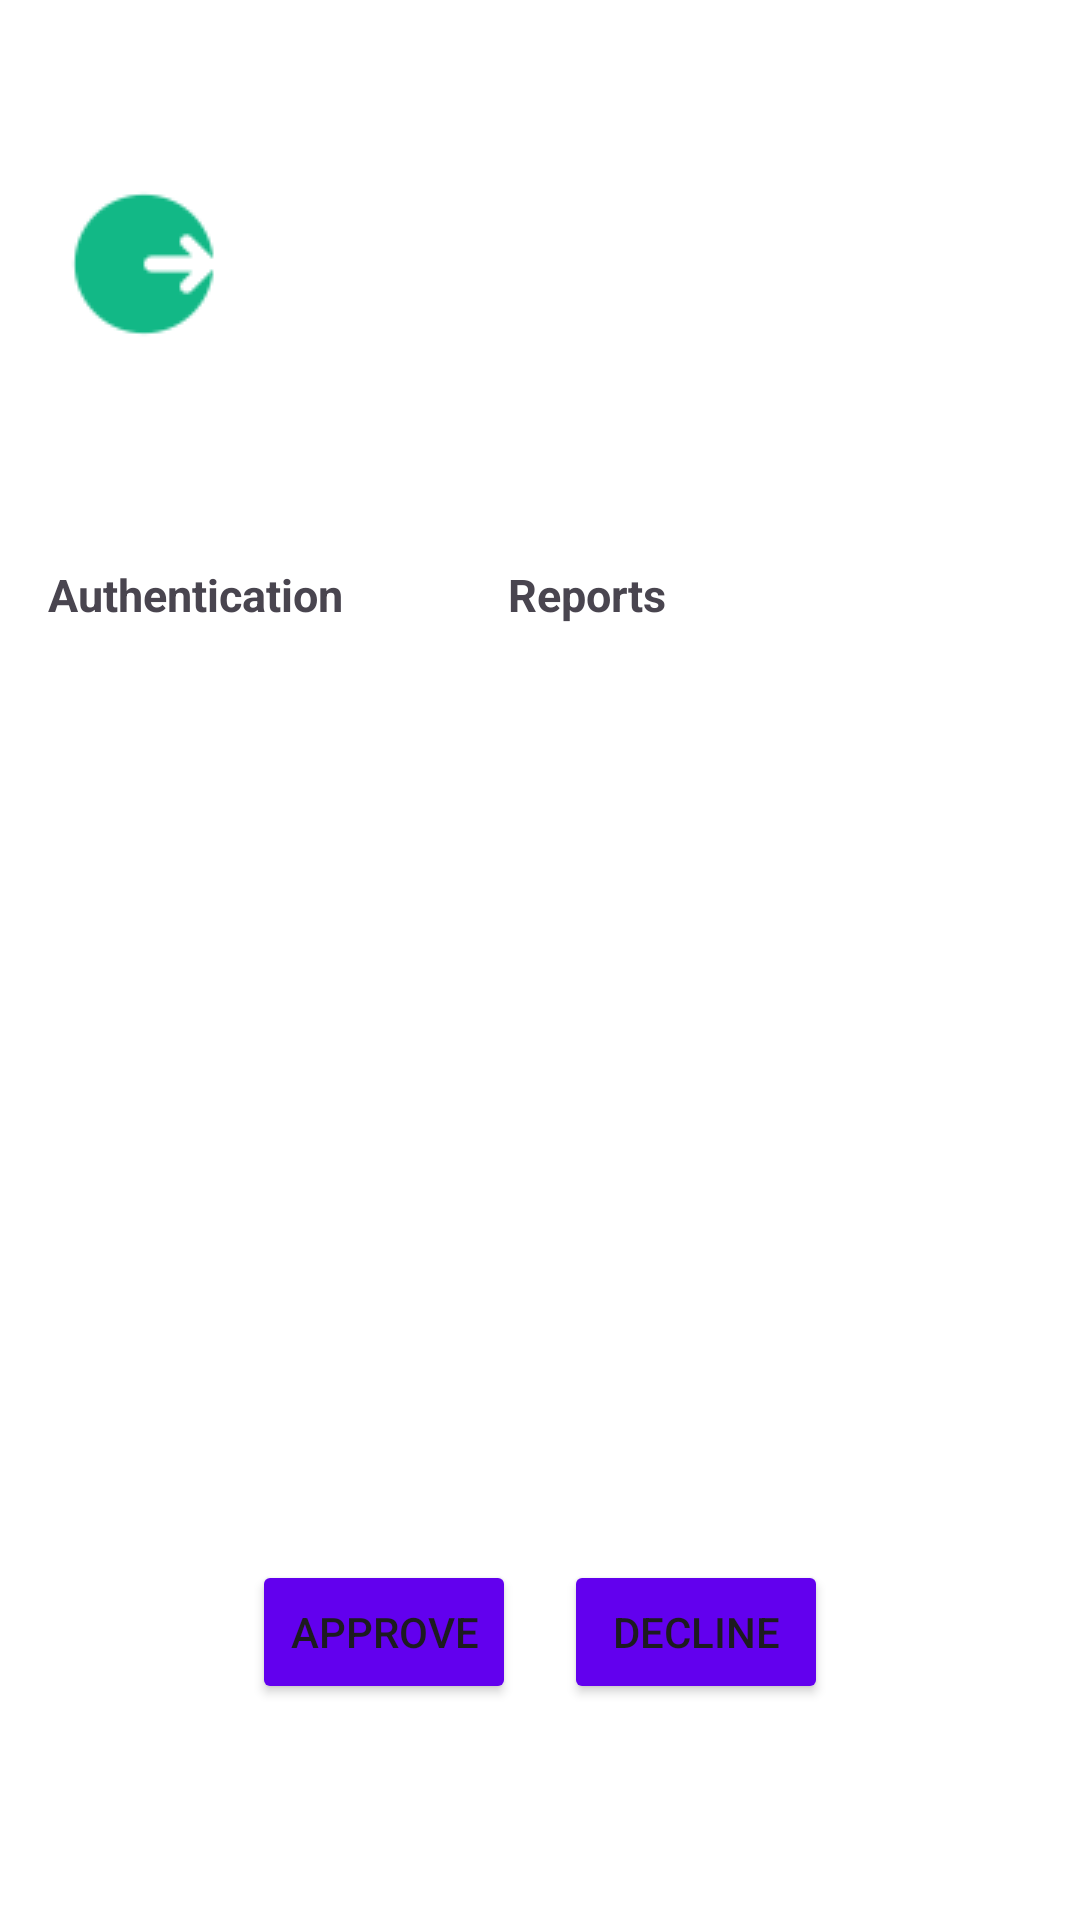

Layout XML and referenced resources for this Android screen:
<!-- AndroidManifest.xml: application theme Theme.Project -->
<!-- res/layout/activity_food.xml -->
<androidx.constraintlayout.widget.ConstraintLayout
    xmlns:android="http://schemas.android.com/apk/res/android"
    xmlns:app="http://schemas.android.com/apk/res-auto"
    xmlns:tools="http://schemas.android.com/tools"
    android:id="@+id/main"
    android:layout_width="match_parent"
    android:layout_height="match_parent"
    android:background="@color/white"
    tools:context=".Activity.admintechnichal">

    
    <ImageView
        android:id="@+id/signOutBtn"
        android:layout_width="wrap_content"
        android:layout_height="wrap_content"
        android:layout_marginStart="16dp"
        android:layout_marginTop="56dp"
        app:layout_constraintStart_toStartOf="parent"
        app:layout_constraintTop_toTopOf="parent"
        app:srcCompat="@drawable/signout_btn" />

    

    
    <TextView
        android:id="@+id/authenticationact"
        android:layout_width="wrap_content"
        android:layout_height="wrap_content"
        android:layout_marginStart="16dp"
        android:layout_marginTop="68dp"
        android:text="Authentication"
        android:textSize="15sp"
        android:textStyle="bold"
        app:layout_constraintStart_toStartOf="parent"
        app:layout_constraintTop_toBottomOf="@+id/signOutBtn" />

    <ScrollView
        android:id="@+id/scrollView"
        android:layout_width="match_parent"
        android:layout_height="380dp"
        android:layout_marginTop="20dp"
        app:layout_constraintBottom_toTopOf="@+id/buttonContainer"
        app:layout_constraintTop_toBottomOf="@+id/authenticationact"
        app:layout_constraintVertical_bias="0.0"
        tools:layout_editor_absoluteX="16dp">

        
        <HorizontalScrollView
            android:layout_width="wrap_content"
            android:layout_height="wrap_content">

            
            <LinearLayout
                android:layout_width="wrap_content"
                android:layout_height="wrap_content"
                android:orientation="horizontal">

                
                <LinearLayout
                    android:id="@+id/imageContainer"
                    android:layout_width="wrap_content"
                    android:layout_height="wrap_content"
                    android:orientation="vertical"
                    android:padding="24dp" />


                
                <TextView
                    android:id="@+id/emailList"
                    android:layout_width="wrap_content"
                    android:layout_height="wrap_content"
                    android:background="@android:color/white"
                    android:focusable="false"
                    android:longClickable="true"
                    android:padding="16dp"
                    android:scrollbars="vertical"
                    android:textSize="14sp"
                    android:typeface="monospace" />
                
                <LinearLayout
                    android:id="@+id/profileImageContainer"
                    android:layout_width="wrap_content"
                    android:layout_height="wrap_content"
                    android:layout_marginTop="6dp"
                    android:orientation="vertical"
                    android:padding="24dp" />


            </LinearLayout>
        </HorizontalScrollView>
    </ScrollView>

    <LinearLayout
        android:id="@+id/buttonContainer"
        android:layout_width="match_parent"
        android:layout_height="wrap_content"
        android:layout_marginBottom="72dp"
        android:gravity="center"
        android:orientation="horizontal"
        app:layout_constraintBottom_toBottomOf="parent"
        app:layout_constraintEnd_toEndOf="parent"
        app:layout_constraintHorizontal_bias="0.0"
        app:layout_constraintStart_toStartOf="parent">

        <Button
            android:id="@+id/approveButton"
            android:layout_width="wrap_content"
            android:layout_height="wrap_content"
            android:layout_marginEnd="16dp"
            android:text="Approve" />

        <Button
            android:id="@+id/declineButton"
            android:layout_width="wrap_content"
            android:layout_height="wrap_content"
            android:text="Decline" />
    </LinearLayout>

    <TextView
        android:id="@+id/reportsact"
        android:layout_width="wrap_content"
        android:layout_height="wrap_content"
        android:layout_marginStart="55dp"
        android:layout_marginTop="68dp"
        android:text="Reports"
        android:textStyle="bold"
        android:textSize="15sp"
        app:layout_constraintStart_toEndOf="@+id/authenticationact"
        app:layout_constraintTop_toBottomOf="@+id/signOutBtn" />
</androidx.constraintlayout.widget.ConstraintLayout>
<!-- resources referenced by this layout -->
<resources>
  <color name="white">#FFFFFF</color>
  <!-- drawable signout_btn: png bitmap (drawable, 949 bytes) -->
  <style name="Theme.Project" parent="Base.Theme.Project" />
  <style name="Base.Theme.Project" parent="Theme.Material3.DayNight.NoActionBar">
  
          <item name="colorPrimary">@color/green</item>
          <item name="colorOnPrimary">@color/white</item>
          <item name="colorPrimaryVariant">@color/light_primary_variant</item>
          
          <item name="colorOnBackground">@color/black</item> 
          <item name="colorOnSurface">@color/gray_dark</item> 
  
          
          <item name="colorButtonNormal">@color/light_button</item> 
  
  
          
          <item name="android:windowBackground">@color/light_background</item>
          <item name="colorSurface">@color/light_background_surface</item>
  
  
  
      </style>
  <color name="green">#0e6655</color>
  <color name="light_primary_variant">#3700B3</color>
  <color name="black">#000000</color>
  <color name="gray_dark">#333333</color>
  <color name="light_button">#6200EE</color>
  <color name="light_background">#FFFFFF</color>
  <color name="light_background_surface">#F5F5F5</color>
</resources>
